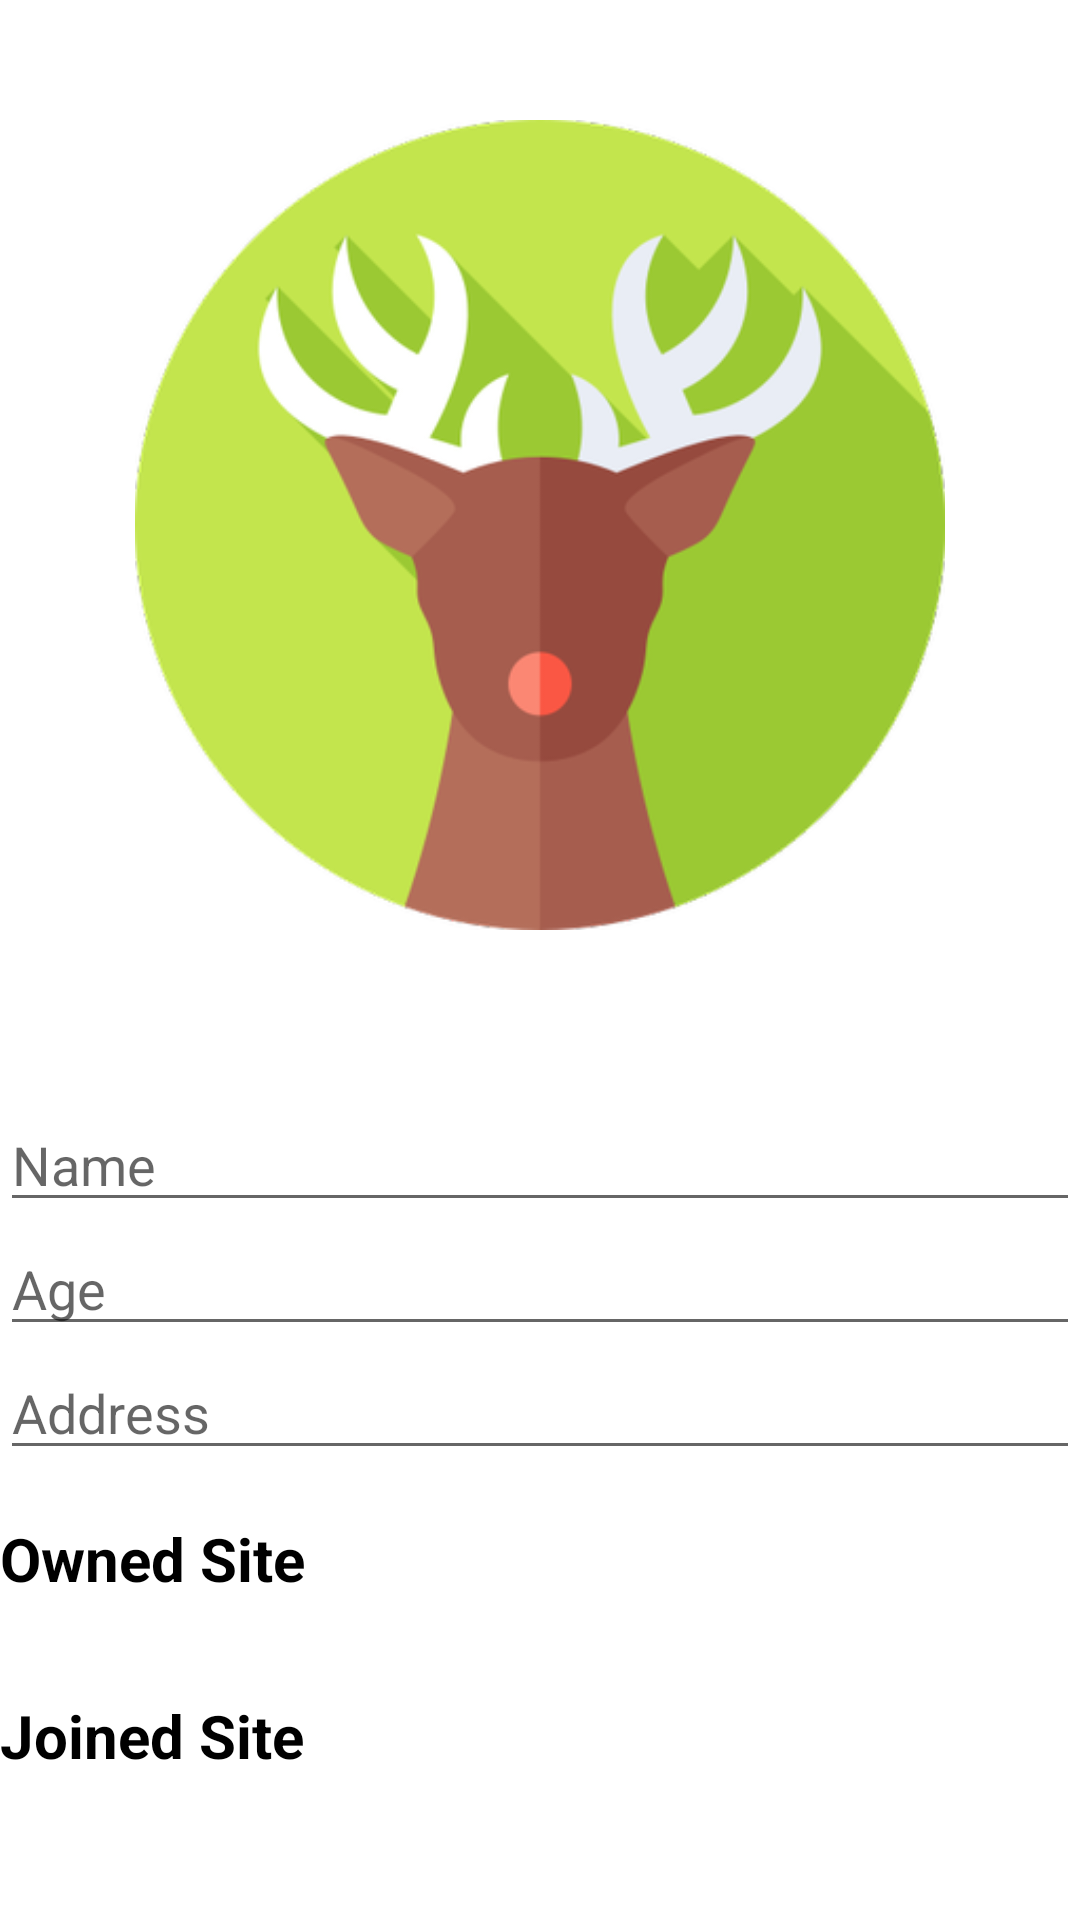

Here is an Android app screen rendered from its layout file. Give the layout XML and the strings, colors and styles it references.
<!-- AndroidManifest.xml: application theme Theme.GrennerSaigon -->
<!-- res/layout/user_update.xml -->
<?xml version="1.0" encoding="utf-8"?>
<androidx.core.widget.NestedScrollView
    xmlns:android="http://schemas.android.com/apk/res/android"
    xmlns:app="http://schemas.android.com/apk/res-auto"
    xmlns:tools="http://schemas.android.com/tools"
    android:layout_width="match_parent"
    android:layout_height="match_parent"
    android:layout_margin="16dp"
    tools:context=".Activity.UserUpdate">

    <LinearLayout
        android:orientation="vertical"
        android:gravity="center"
        android:layout_width="match_parent"
        android:layout_height="wrap_content">

        <ImageView
            android:layout_width="350dp"
            android:layout_height="350dp"
            android:src="@drawable/avatar"
            android:scaleType="fitCenter"
            android:paddingTop="40dp"
            android:paddingBottom="40dp"
            android:layout_marginBottom="16dp"/>

        <EditText
            android:id="@+id/editTextName"
            android:layout_width="match_parent"
            android:layout_height="wrap_content"
            android:hint="Name"/>

        <EditText
            android:id="@+id/editTextAge"
            android:layout_width="match_parent"
            android:layout_height="wrap_content"
            android:hint="Age"/>

        <EditText
            android:id="@+id/editTextAddress"
            android:layout_width="match_parent"
            android:layout_height="wrap_content"
            android:hint="Address"/>

        <TextView
            android:layout_width="match_parent"
            android:layout_height="wrap_content"
            android:text="Owned Site"
            android:layout_marginTop="16dp"
            android:textSize="20sp"
            android:textStyle="bold"
            android:textColor="@color/black"/>

        <androidx.recyclerview.widget.RecyclerView
            android:id="@+id/ReViewOwnedSites"
            android:layout_width="match_parent"
            android:layout_height="wrap_content"
            android:layout_marginTop="16dp"
            android:background="@drawable/rounded_rectangle"/>

        <TextView
            android:layout_width="match_parent"
            android:layout_height="wrap_content"
            android:text="Joined Site"
            android:layout_marginTop="16dp"
            android:textSize="20sp"
            android:textStyle="bold"
            android:textColor="@color/black"/>

        <androidx.recyclerview.widget.RecyclerView
            android:id="@+id/ReViewJoinedSites"
            android:layout_width="match_parent"
            android:layout_height="wrap_content"
            android:layout_marginTop="16dp"
            android:background="@drawable/rounded_rectangle"/>

        <Button
            android:id="@+id/buttonSubmit"
            android:layout_width="wrap_content"
            android:layout_height="wrap_content"
            android:layout_marginTop="30dp"
            android:backgroundTint="@android:color/holo_green_light"
            android:text="Apply Changes"/>
    </LinearLayout>
</androidx.core.widget.NestedScrollView>
<!-- resources referenced by this layout -->
<resources>
  <color name="black">#FF000000</color>
  <!-- drawable avatar: png bitmap (drawable-hdpi, 24103 bytes) -->
  <!-- drawable rounded_rectangle (drawable) -->
  <?xml version="1.0" encoding="utf-8"?>
  <shape xmlns:android="http://schemas.android.com/apk/res/android">
      <solid android:color="@android:color/holo_green_light"/>
      <corners android:radius="8dp"/> 
      <stroke
          android:width="1dp"
          android:color="@color/black"/>
  </shape>
  <style name="Theme.GrennerSaigon" parent="Theme.MaterialComponents.DayNight.DarkActionBar">
          
          <item name="colorPrimary">#ff99cc00</item>
          <item name="colorPrimaryVariant">#ff99cc00</item>
          <item name="colorOnPrimary">@color/white</item>
          
          <item name="colorSecondary">@color/teal_200</item>
          <item name="colorSecondaryVariant">@color/teal_700</item>
          <item name="colorOnSecondary">@color/black</item>
          
          <item name="android:statusBarColor">?attr/colorPrimaryVariant</item>
          
      </style>
  <color name="white">#FFFFFFFF</color>
  <color name="teal_200">#FF03DAC5</color>
  <color name="teal_700">#FF018786</color>
</resources>
